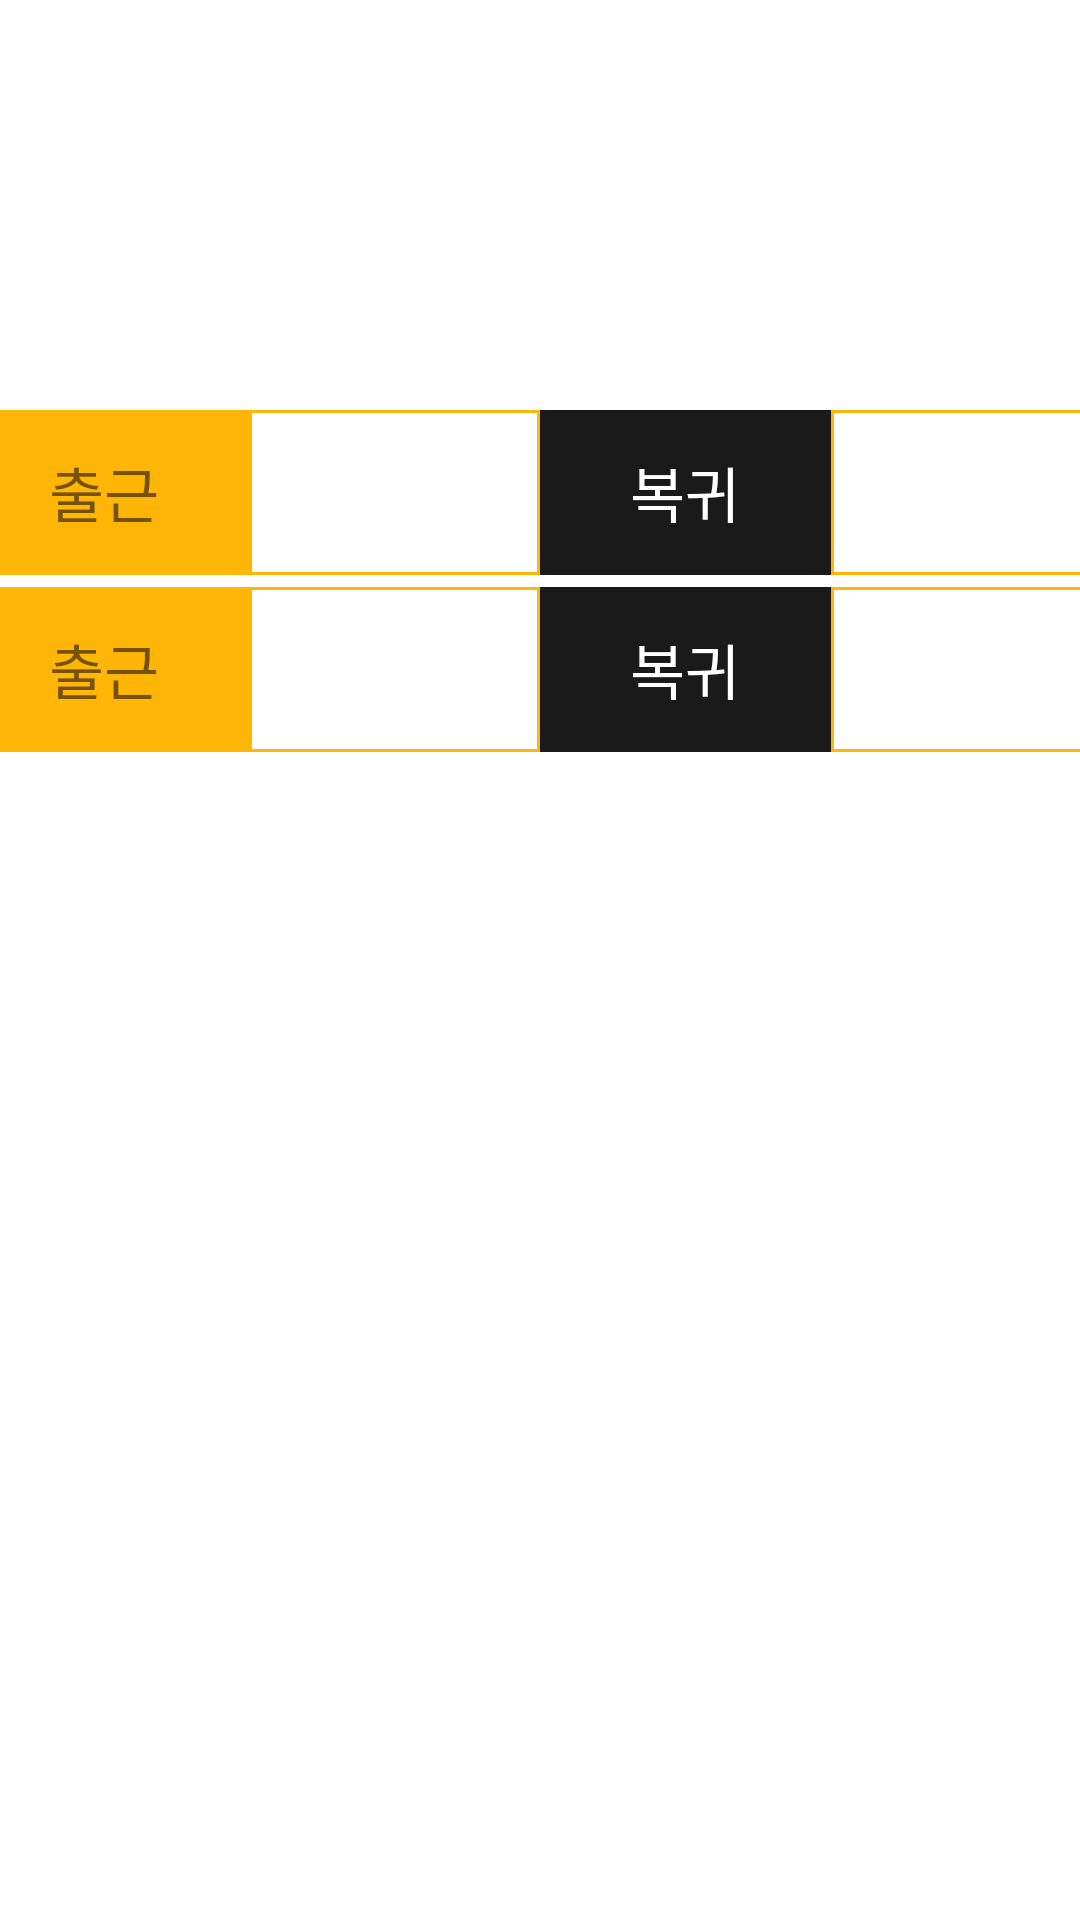

Android layout source for this screen:
<!-- AndroidManifest.xml: application theme Theme.Defendo -->
<!-- res/layout/activity_wdefendo.xml -->
<?xml version="1.0" encoding="utf-8"?>
<androidx.constraintlayout.widget.ConstraintLayout xmlns:android="http://schemas.android.com/apk/res/android"
    xmlns:app="http://schemas.android.com/apk/res-auto"
    xmlns:tools="http://schemas.android.com/tools"
    android:layout_width="match_parent"
    android:layout_height="match_parent"
    tools:context=".w_defendo">

    <androidx.constraintlayout.widget.Guideline
        android:id="@+id/guideline9"
        android:layout_width="wrap_content"
        android:layout_height="wrap_content"
        android:orientation="horizontal"
        app:layout_constraintGuide_percent="0.17" />

    <androidx.constraintlayout.widget.Guideline
        android:id="@+id/guideline10"
        android:layout_width="wrap_content"
        android:layout_height="wrap_content"
        android:orientation="horizontal"
        app:layout_constraintGuide_percent="0.1" />

    <TextView
        android:id="@+id/textView18"
        android:layout_width="97dp"
        android:layout_height="55dp"
        android:layout_marginTop="4dp"
        android:layout_weight="1"
        android:background="@drawable/textview"
        android:gravity="center"
        android:textAlignment="center"
        android:textSize="20sp"
        app:layout_constraintEnd_toEndOf="parent"
        app:layout_constraintHorizontal_bias="0.5"
        app:layout_constraintStart_toEndOf="@+id/textView20"
        app:layout_constraintTop_toBottomOf="@+id/textView17" />

    <TextView
        android:id="@+id/textView19"
        android:layout_width="97dp"
        android:layout_height="55dp"
        android:layout_marginTop="4dp"
        android:layout_weight="1"
        android:background="@drawable/textview"
        android:gravity="center"
        android:textAlignment="center"
        android:textSize="20sp"
        app:layout_constraintEnd_toStartOf="@+id/textView20"
        app:layout_constraintHorizontal_bias="0.5"
        app:layout_constraintStart_toEndOf="@+id/textView23"
        app:layout_constraintTop_toBottomOf="@+id/textView22" />

    <TextView
        android:id="@+id/textView20"
        android:layout_width="97dp"
        android:layout_height="55dp"
        android:layout_marginTop="4dp"
        android:layout_weight="1"
        android:background="#1A1A1A"
        android:gravity="center"
        android:text="복귀"
        android:textAlignment="center"
        android:textColor="#FFFFFF"
        android:textSize="20sp"
        app:layout_constraintEnd_toStartOf="@+id/textView18"
        app:layout_constraintHorizontal_bias="0.5"
        app:layout_constraintStart_toEndOf="@+id/textView19"
        app:layout_constraintTop_toBottomOf="@+id/textView21" />

    <TextView
        android:id="@+id/textView21"
        android:layout_width="97dp"
        android:layout_height="55dp"
        android:layout_marginTop="28dp"
        android:layout_weight="1"
        android:background="#1A1A1A"
        android:gravity="center"
        android:text="복귀"
        android:textAlignment="center"
        android:textColor="#FFFFFF"
        android:textSize="20sp"
        app:layout_constraintEnd_toStartOf="@+id/textView17"
        app:layout_constraintHorizontal_bias="0.5"
        app:layout_constraintStart_toEndOf="@+id/textView22"
        app:layout_constraintTop_toTopOf="@+id/guideline9" />

    <TextView
        android:id="@+id/textView22"
        android:layout_width="97dp"
        android:layout_height="55dp"
        android:layout_marginTop="28dp"
        android:layout_weight="1"
        android:background="@drawable/textview"
        android:gravity="center"
        android:textAlignment="center"
        android:textSize="20sp"
        app:layout_constraintEnd_toStartOf="@+id/textView21"
        app:layout_constraintHorizontal_bias="0.5"
        app:layout_constraintStart_toEndOf="@+id/textView24"
        app:layout_constraintTop_toTopOf="@+id/guideline9" />

    <TextView
        android:id="@+id/textView23"
        android:layout_width="97dp"
        android:layout_height="55dp"
        android:layout_marginTop="4dp"
        android:layout_weight="1"
        android:background="#FFB606"
        android:gravity="center"
        android:text="출근"
        android:textAlignment="center"
        android:textSize="20sp"
        app:layout_constraintEnd_toStartOf="@+id/textView19"
        app:layout_constraintHorizontal_bias="0.5"
        app:layout_constraintStart_toStartOf="parent"
        app:layout_constraintTop_toBottomOf="@+id/textView24" />

    <TextView
        android:id="@+id/textView24"
        android:layout_width="97dp"
        android:layout_height="55dp"
        android:layout_marginTop="28dp"
        android:layout_weight="1"
        android:background="#FFB606"
        android:gravity="center"
        android:text="출근"
        android:textAlignment="center"
        android:textSize="20sp"
        app:layout_constraintEnd_toStartOf="@+id/textView22"
        app:layout_constraintHorizontal_bias="0.5"
        app:layout_constraintStart_toStartOf="parent"
        app:layout_constraintTop_toTopOf="@+id/guideline9" />

    <TextView
        android:id="@+id/textView17"
        android:layout_width="97dp"
        android:layout_height="55dp"
        android:layout_marginTop="28dp"
        android:layout_weight="1"
        android:background="@drawable/textview"
        android:gravity="center"
        android:textAlignment="center"
        android:textSize="20sp"
        app:layout_constraintEnd_toEndOf="parent"
        app:layout_constraintHorizontal_bias="0.5"
        app:layout_constraintStart_toEndOf="@+id/textView21"
        app:layout_constraintTop_toTopOf="@+id/guideline9" />

</androidx.constraintlayout.widget.ConstraintLayout>
<!-- resources referenced by this layout -->
<resources>
  <!-- drawable textview (drawable) -->
  <?xml version="1.0" encoding="utf-8"?>
  <selector xmlns:android="http://schemas.android.com/apk/res/android">
      <item>
          <shape android:shape="rectangle">
              <stroke android:width="1dp" android:color="@color/defendo"/>
              <solid android:color="@color/white"/>
          </shape>
      </item>
  </selector>
  <style name="Theme.Defendo" parent="Theme.MaterialComponents.DayNight.DarkActionBar">
          
          <item name="colorPrimary">@color/purple_500</item>
          <item name="colorPrimaryVariant">@color/purple_700</item>
          <item name="colorOnPrimary">@color/white</item>
          
          <item name="colorSecondary">@color/teal_200</item>
          <item name="colorSecondaryVariant">@color/teal_700</item>
          <item name="colorOnSecondary">@color/black</item>
          
          <item name="android:statusBarColor" tools:targetApi="l">@color/white</item>
          
          <item name="windowActionBar">false</item>
          <item name="windowNoTitle">true</item>
  
  
      </style>
  <color name="defendo">#FFB606</color>
  <color name="white">#FFFFFFFF</color>\
  <color name="purple_500">#FF6200EE</color>
  <color name="purple_700">#FF3700B3</color>
  <color name="teal_200">#FF03DAC5</color>
  <color name="teal_700">#FF018786</color>
  <color name="black">#FF000000</color>
</resources>
